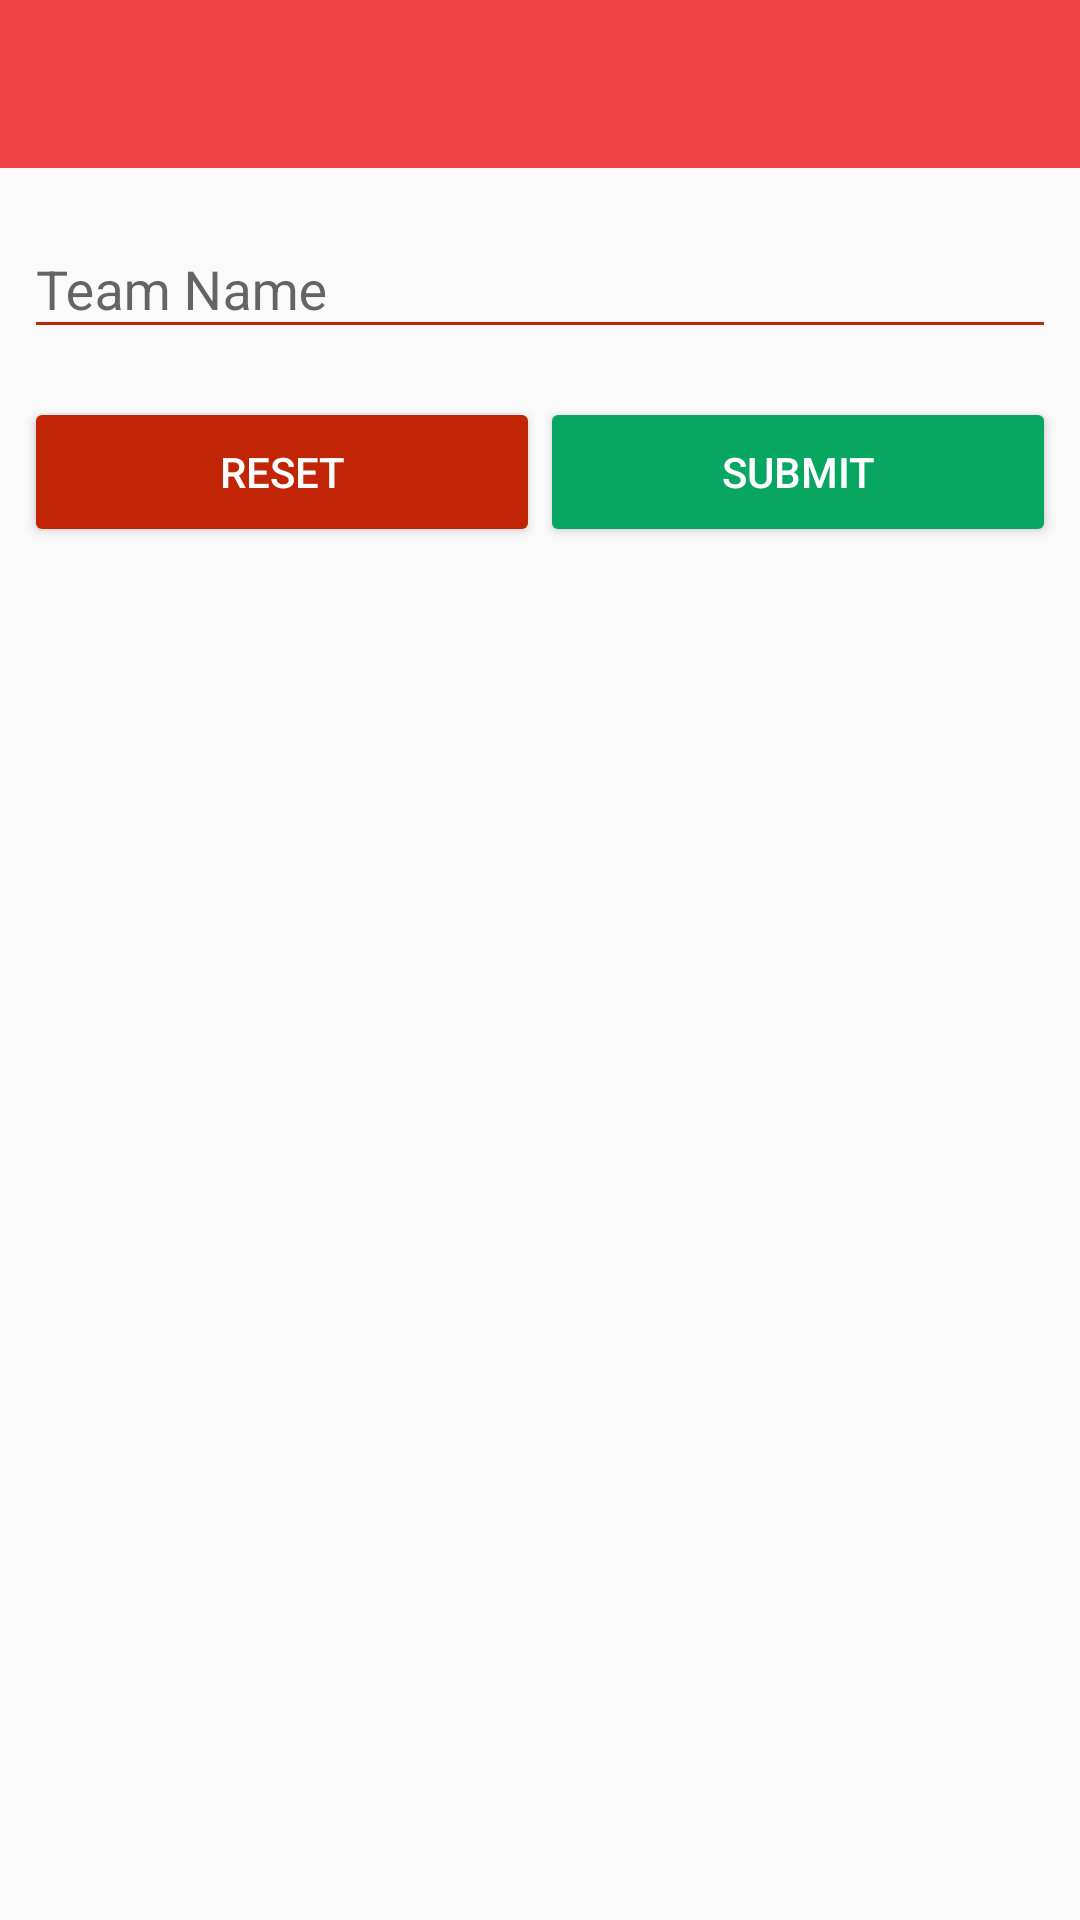

Write the Android layout XML for this screen, with the resource values it uses.
<!-- AndroidManifest.xml: application theme AppTheme -->
<!-- res/layout/activity_add_team.xml -->
<?xml version="1.0" encoding="utf-8"?>
<android.support.design.widget.CoordinatorLayout
    xmlns:android="http://schemas.android.com/apk/res/android"
    android:layout_width="fill_parent"
    android:layout_height="fill_parent"
    xmlns:app="http://schemas.android.com/apk/res-auto"
    xmlns:custom="http://schemas.android.com/apk/res-auto">

    <android.support.design.widget.AppBarLayout
        android:layout_width="fill_parent"
        android:layout_height="wrap_content"
        android:foreground="@color/transparant"
        custom:elevation="0.0dip">

        <android.support.v7.widget.Toolbar
            android:id="@+id/toolbarTeam"
            android:background="@null"
            android:layout_width="fill_parent"
            android:layout_height="?actionBarSize"
            android:foreground="@color/transparant"
            android:minHeight="0.0dip"
            custom:layout_scrollFlags="enterAlwaysCollapsed"
            custom:layout_collapseMode="pin">

        </android.support.v7.widget.Toolbar>

    </android.support.design.widget.AppBarLayout>

    <LinearLayout
        xmlns:android="http://schemas.android.com/apk/res/android"
        android:layout_width="match_parent"
        android:layout_height="wrap_content"
        android:orientation="vertical"
        app:layout_behavior="@string/appbar_scrolling_view_behavior">

    <android.support.design.widget.TextInputLayout
        android:layout_width="match_parent"
        android:layout_height="wrap_content"
        android:padding="8dp">

    <EditText
        android:layout_width="match_parent"
        android:layout_height="wrap_content"
        android:hint="Team Name"
        android:textColor="@color/black"
        android:id="@+id/et_namaTeam"
        android:backgroundTint="@color/red"/>

    </android.support.design.widget.TextInputLayout>

    

    <LinearLayout
        android:layout_width="match_parent"
        android:layout_height="wrap_content"
        android:orientation="horizontal"
        android:weightSum="2"
        android:padding="8dp">

    <Button
        android:layout_width="wrap_content"
        android:layout_height="50dp"
        android:layout_weight="1"
        android:id="@+id/buttonResetTeam"
        android:text="Reset"
        android:backgroundTint="@color/red"
        android:textColor="@color/button_text_color"/>

    <Button
        android:layout_width="wrap_content"
        android:layout_height="50dp"
        android:layout_weight="1"
        android:id="@+id/buttonSubmitTeam"
        android:text="Submit"
        android:backgroundTint="@color/green"
        android:textColor="@color/button_text_color"/>

        </LinearLayout>

    </LinearLayout>

</android.support.design.widget.CoordinatorLayout>
<!-- resources referenced by this layout -->
<resources>
  <color name="black">#ff000000</color>
  <color name="button_text_color">#ffffffff</color>
  <color name="green">#07a661</color>
  <color name="red">#c22406</color>
  <color name="transparant">#00000000</color>
  <style name="AppTheme" parent="Theme.AppCompat.Light.NoActionBar">
          
          <item name="colorPrimary">@color/colorPrimary</item>
          <item name="colorPrimaryDark">@color/colorPrimaryDark</item>
          <item name="colorAccent">@color/colorAccent</item>
      </style>
  <color name="colorPrimary">#ef4346</color>
  <color name="colorPrimaryDark">#94060f</color>
  <color name="colorAccent">#081ee7</color>
</resources>
